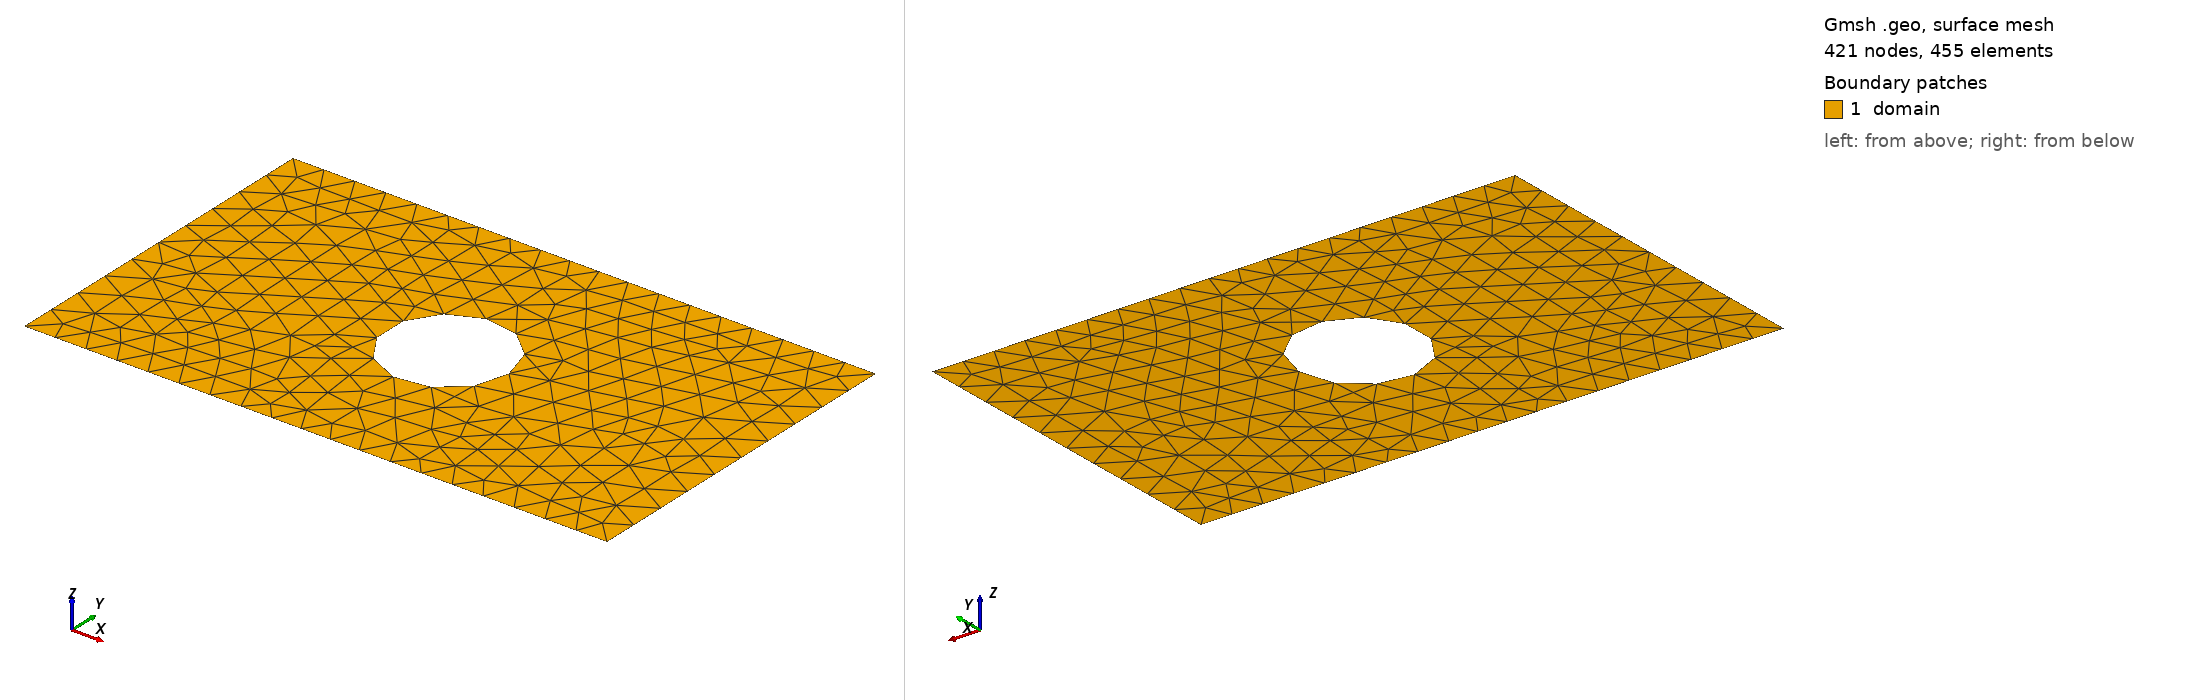

Gmsh geometry script, surface-meshed: 421 nodes, 455 surface elements. Boundary patches (legend numbers): 1 domain. Left view from above one corner, right view from below the opposite corner. Legend entries are the model's physical surfaces. The drawing asked Gmsh for element sizes between 1% and 20% of the model's largest extent; the script's own settings can give other sizes.

=== shape_9.geo (drawn) ===
SetFactory("OpenCASCADE");
lc = 0.060000;

Point(1) = {0.0000000000, -0.3000000000, 0, lc};
Point(2) = {0.4250000000, -0.3000000000, 0, lc};
Point(3) = {0.5750000000, -0.3000000000, 0, lc};
Point(4) = {1.0000000000, -0.3000000000, 0, lc};
Point(5) = {1.0000000000, 0.3000000000, 0, lc};
Point(6) = {0.5750000000, 0.3000000000, 0, lc};
Point(7) = {0.4250000000, 0.3000000000, 0, lc};
Point(8) = {0.0000000000, 0.3000000000, 0, lc};
Line(1) = {1, 2};
Line(2) = {2, 3};
Line(3) = {3, 4};
Line(4) = {4, 5};
Line(5) = {5, 6};
Line(6) = {6, 7};
Line(7) = {7, 8};
Line(8) = {8, 1};
Curve Loop(1) = {1, 2, 3, 4, 5, 6, 7, 8};
Point(9) = {0.6038923916, -0.0037294173, 0, lc};
Point(10) = {0.6038122943, 0.0003493789, 0, lc};
Point(11) = {0.6035721260, 0.0044218858, 0, lc};
Point(12) = {0.6031722570, 0.0084818241, 0, lc};
Point(13) = {0.6026133038, 0.0125229334, 0, lc};
Point(14) = {0.6018961284, 0.0165389829, 0, lc};
Point(15) = {0.6010218365, 0.0205237799, 0, lc};
Point(16) = {0.5999917763, 0.0244711802, 0, lc};
Point(17) = {0.5988075360, 0.0283750973, 0, lc};
Point(18) = {0.5974709416, 0.0322295116, 0, lc};
Point(19) = {0.5959840542, 0.0360284797, 0, lc};
Point(20) = {0.5943491662, 0.0397661441, 0, lc};
Point(21) = {0.5925687987, 0.0434367415, 0, lc};
Point(22) = {0.5906456968, 0.0470346121, 0, lc};
Point(23) = {0.5885828258, 0.0505542082, 0, lc};
Point(24) = {0.5863833665, 0.0539901029, 0, lc};
Point(25) = {0.5840507104, 0.0573369983, 0, lc};
Point(26) = {0.5815884541, 0.0605897337, 0, lc};
Point(27) = {0.5790003943, 0.0637432937, 0, lc};
Point(28) = {0.5762905217, 0.0667928156, 0, lc};
Point(29) = {0.5734630146, 0.0697335973, 0, lc};
Point(30) = {0.5705222329, 0.0725611044, 0, lc};
Point(31) = {0.5674727109, 0.0752709771, 0, lc};
Point(32) = {0.5643191510, 0.0778590368, 0, lc};
Point(33) = {0.5610664156, 0.0803212931, 0, lc};
Point(34) = {0.5577195202, 0.0826539493, 0, lc};
Point(35) = {0.5542836255, 0.0848534086, 0, lc};
Point(36) = {0.5507640294, 0.0869162796, 0, lc};
Point(37) = {0.5471661588, 0.0888393814, 0, lc};
Point(38) = {0.5434955614, 0.0906197490, 0, lc};
Point(39) = {0.5397578970, 0.0922546369, 0, lc};
Point(40) = {0.5359589288, 0.0937415244, 0, lc};
Point(41) = {0.5321045146, 0.0950781187, 0, lc};
Point(42) = {0.5282005975, 0.0962623590, 0, lc};
Point(43) = {0.5242531972, 0.0972924193, 0, lc};
Point(44) = {0.5202684001, 0.0981667111, 0, lc};
Point(45) = {0.5162523507, 0.0988838866, 0, lc};
Point(46) = {0.5122112413, 0.0994428397, 0, lc};
Point(47) = {0.5081513031, 0.0998427087, 0, lc};
Point(48) = {0.5040787962, 0.1000828770, 0, lc};
Point(49) = {0.5000000000, 0.1001629743, 0, lc};
Point(50) = {0.4959212038, 0.1000828770, 0, lc};
Point(51) = {0.4918486969, 0.0998427087, 0, lc};
Point(52) = {0.4877887587, 0.0994428397, 0, lc};
Point(53) = {0.4837476493, 0.0988838866, 0, lc};
Point(54) = {0.4797315999, 0.0981667111, 0, lc};
Point(55) = {0.4757468028, 0.0972924193, 0, lc};
Point(56) = {0.4717994025, 0.0962623590, 0, lc};
Point(57) = {0.4678954854, 0.0950781187, 0, lc};
Point(58) = {0.4640410712, 0.0937415244, 0, lc};
Point(59) = {0.4602421030, 0.0922546369, 0, lc};
Point(60) = {0.4565044386, 0.0906197490, 0, lc};
Point(61) = {0.4528338412, 0.0888393814, 0, lc};
Point(62) = {0.4492359706, 0.0869162796, 0, lc};
Point(63) = {0.4457163745, 0.0848534086, 0, lc};
Point(64) = {0.4422804798, 0.0826539493, 0, lc};
Point(65) = {0.4389335844, 0.0803212931, 0, lc};
Point(66) = {0.4356808490, 0.0778590368, 0, lc};
Point(67) = {0.4325272891, 0.0752709771, 0, lc};
Point(68) = {0.4294777671, 0.0725611044, 0, lc};
Point(69) = {0.4265369854, 0.0697335973, 0, lc};
Point(70) = {0.4237094783, 0.0667928156, 0, lc};
Point(71) = {0.4209996057, 0.0637432937, 0, lc};
Point(72) = {0.4184115459, 0.0605897337, 0, lc};
Point(73) = {0.4159492896, 0.0573369983, 0, lc};
Point(74) = {0.4136166335, 0.0539901029, 0, lc};
Point(75) = {0.4114171742, 0.0505542082, 0, lc};
Point(76) = {0.4093543032, 0.0470346121, 0, lc};
Point(77) = {0.4074312013, 0.0434367415, 0, lc};
Point(78) = {0.4056508338, 0.0397661441, 0, lc};
Point(79) = {0.4040159458, 0.0360284797, 0, lc};
Point(80) = {0.4025290584, 0.0322295116, 0, lc};
Point(81) = {0.4011924640, 0.0283750973, 0, lc};
Point(82) = {0.4000082237, 0.0244711802, 0, lc};
Point(83) = {0.3989781635, 0.0205237799, 0, lc};
Point(84) = {0.3981038716, 0.0165389829, 0, lc};
Point(85) = {0.3973866962, 0.0125229334, 0, lc};
Point(86) = {0.3968277430, 0.0084818241, 0, lc};
Point(87) = {0.3964278740, 0.0044218858, 0, lc};
Point(88) = {0.3961877057, 0.0003493789, 0, lc};
Point(89) = {0.3961076084, -0.0037294173, 0, lc};
Point(90) = {0.3961877057, -0.0078082134, 0, lc};
Point(91) = {0.3964278740, -0.0118807204, 0, lc};
Point(92) = {0.3968277430, -0.0159406586, 0, lc};
Point(93) = {0.3973866962, -0.0199817680, 0, lc};
Point(94) = {0.3981038716, -0.0239978174, 0, lc};
Point(95) = {0.3989781635, -0.0279826144, 0, lc};
Point(96) = {0.4000082237, -0.0319300148, 0, lc};
Point(97) = {0.4011924640, -0.0358339318, 0, lc};
Point(98) = {0.4025290584, -0.0396883461, 0, lc};
Point(99) = {0.4040159458, -0.0434873143, 0, lc};
Point(100) = {0.4056508338, -0.0472249786, 0, lc};
Point(101) = {0.4074312013, -0.0508955760, 0, lc};
Point(102) = {0.4093543032, -0.0544934466, 0, lc};
Point(103) = {0.4114171742, -0.0580130427, 0, lc};
Point(104) = {0.4136166335, -0.0614489375, 0, lc};
Point(105) = {0.4159492896, -0.0647958329, 0, lc};
Point(106) = {0.4184115459, -0.0680485683, 0, lc};
Point(107) = {0.4209996057, -0.0712021282, 0, lc};
Point(108) = {0.4237094783, -0.0742516501, 0, lc};
Point(109) = {0.4265369854, -0.0771924319, 0, lc};
Point(110) = {0.4294777671, -0.0800199390, 0, lc};
Point(111) = {0.4325272891, -0.0827298116, 0, lc};
Point(112) = {0.4356808490, -0.0853178714, 0, lc};
Point(113) = {0.4389335844, -0.0877801276, 0, lc};
Point(114) = {0.4422804798, -0.0901127838, 0, lc};
Point(115) = {0.4457163745, -0.0923122431, 0, lc};
Point(116) = {0.4492359706, -0.0943751141, 0, lc};
Point(117) = {0.4528338412, -0.0962982160, 0, lc};
Point(118) = {0.4565044386, -0.0980785835, 0, lc};
Point(119) = {0.4602421030, -0.0997134714, 0, lc};
Point(120) = {0.4640410712, -0.1012003589, 0, lc};
Point(121) = {0.4678954854, -0.1025369533, 0, lc};
Point(122) = {0.4717994025, -0.1037211936, 0, lc};
Point(123) = {0.4757468028, -0.1047512538, 0, lc};
Point(124) = {0.4797315999, -0.1056255457, 0, lc};
Point(125) = {0.4837476493, -0.1063427211, 0, lc};
Point(126) = {0.4877887587, -0.1069016742, 0, lc};
Point(127) = {0.4918486969, -0.1073015433, 0, lc};
Point(128) = {0.4959212038, -0.1075417116, 0, lc};
Point(129) = {0.5000000000, -0.1076218088, 0, lc};
Point(130) = {0.5040787962, -0.1075417116, 0, lc};
Point(131) = {0.5081513031, -0.1073015433, 0, lc};
Point(132) = {0.5122112413, -0.1069016742, 0, lc};
Point(133) = {0.5162523507, -0.1063427211, 0, lc};
Point(134) = {0.5202684001, -0.1056255457, 0, lc};
Point(135) = {0.5242531972, -0.1047512538, 0, lc};
Point(136) = {0.5282005975, -0.1037211936, 0, lc};
Point(137) = {0.5321045146, -0.1025369533, 0, lc};
Point(138) = {0.5359589288, -0.1012003589, 0, lc};
Point(139) = {0.5397578970, -0.0997134714, 0, lc};
Point(140) = {0.5434955614, -0.0980785835, 0, lc};
Point(141) = {0.5471661588, -0.0962982160, 0, lc};
Point(142) = {0.5507640294, -0.0943751141, 0, lc};
Point(143) = {0.5542836255, -0.0923122431, 0, lc};
Point(144) = {0.5577195202, -0.0901127838, 0, lc};
Point(145) = {0.5610664156, -0.0877801276, 0, lc};
Point(146) = {0.5643191510, -0.0853178714, 0, lc};
Point(147) = {0.5674727109, -0.0827298116, 0, lc};
Point(148) = {0.5705222329, -0.0800199390, 0, lc};
Point(149) = {0.5734630146, -0.0771924319, 0, lc};
Point(150) = {0.5762905217, -0.0742516501, 0, lc};
Point(151) = {0.5790003943, -0.0712021282, 0, lc};
Point(152) = {0.5815884541, -0.0680485683, 0, lc};
Point(153) = {0.5840507104, -0.0647958329, 0, lc};
Point(154) = {0.5863833665, -0.0614489375, 0, lc};
Point(155) = {0.5885828258, -0.0580130427, 0, lc};
Point(156) = {0.5906456968, -0.0544934466, 0, lc};
Point(157) = {0.5925687987, -0.0508955760, 0, lc};
Point(158) = {0.5943491662, -0.0472249786, 0, lc};
Point(159) = {0.5959840542, -0.0434873143, 0, lc};
Point(160) = {0.5974709416, -0.0396883461, 0, lc};
Point(161) = {0.5988075360, -0.0358339318, 0, lc};
Point(162) = {0.5999917763, -0.0319300148, 0, lc};
Point(163) = {0.6010218365, -0.0279826144, 0, lc};
Point(164) = {0.6018961284, -0.0239978174, 0, lc};
Point(165) = {0.6026133038, -0.0199817680, 0, lc};
Point(166) = {0.6031722570, -0.0159406586, 0, lc};
Point(167) = {0.6035721260, -0.0118807204, 0, lc};
Point(168) = {0.6038122943, -0.0078082134, 0, lc};
Spline(9) = {9, 10, 11, 12, 13, 14, 15, 16, 17, 18, 19, 20, 21, 22, 23, 24, 25, 26, 27, 28, 29, 30, 31, 32, 33, 34, 35, 36, 37, 38, 39, 40, 41, 42, 43, 44, 45, 46, 47, 48, 49, 50, 51, 52, 53, 54, 55, 56, 57, 58, 59, 60, 61, 62, 63, 64, 65, 66, 67, 68, 69, 70, 71, 72, 73, 74, 75, 76, 77, 78, 79, 80, 81, 82, 83, 84, 85, 86, 87, 88, 89, 90, 91, 92, 93, 94, 95, 96, 97, 98, 99, 100, 101, 102, 103, 104, 105, 106, 107, 108, 109, 110, 111, 112, 113, 114, 115, 116, 117, 118, 119, 120, 121, 122, 123, 124, 125, 126, 127, 128, 129, 130, 131, 132, 133, 134, 135, 136, 137, 138, 139, 140, 141, 142, 143, 144, 145, 146, 147, 148, 149, 150, 151, 152, 153, 154, 155, 156, 157, 158, 159, 160, 161, 162, 163, 164, 165, 166, 167, 168, 9};
Curve Loop(2) = {9};
Plane Surface(1) = {1, 2};

Physical Surface("domain")          = {1};
Physical Curve("contact_source")   = {8};
Physical Curve("contact_drain")    = {4};
Physical Curve("probe_A")          = {6};
Physical Curve("probe_B")          = {2};
Physical Curve("walls")            = {1, 3, 5, 7, 9};
